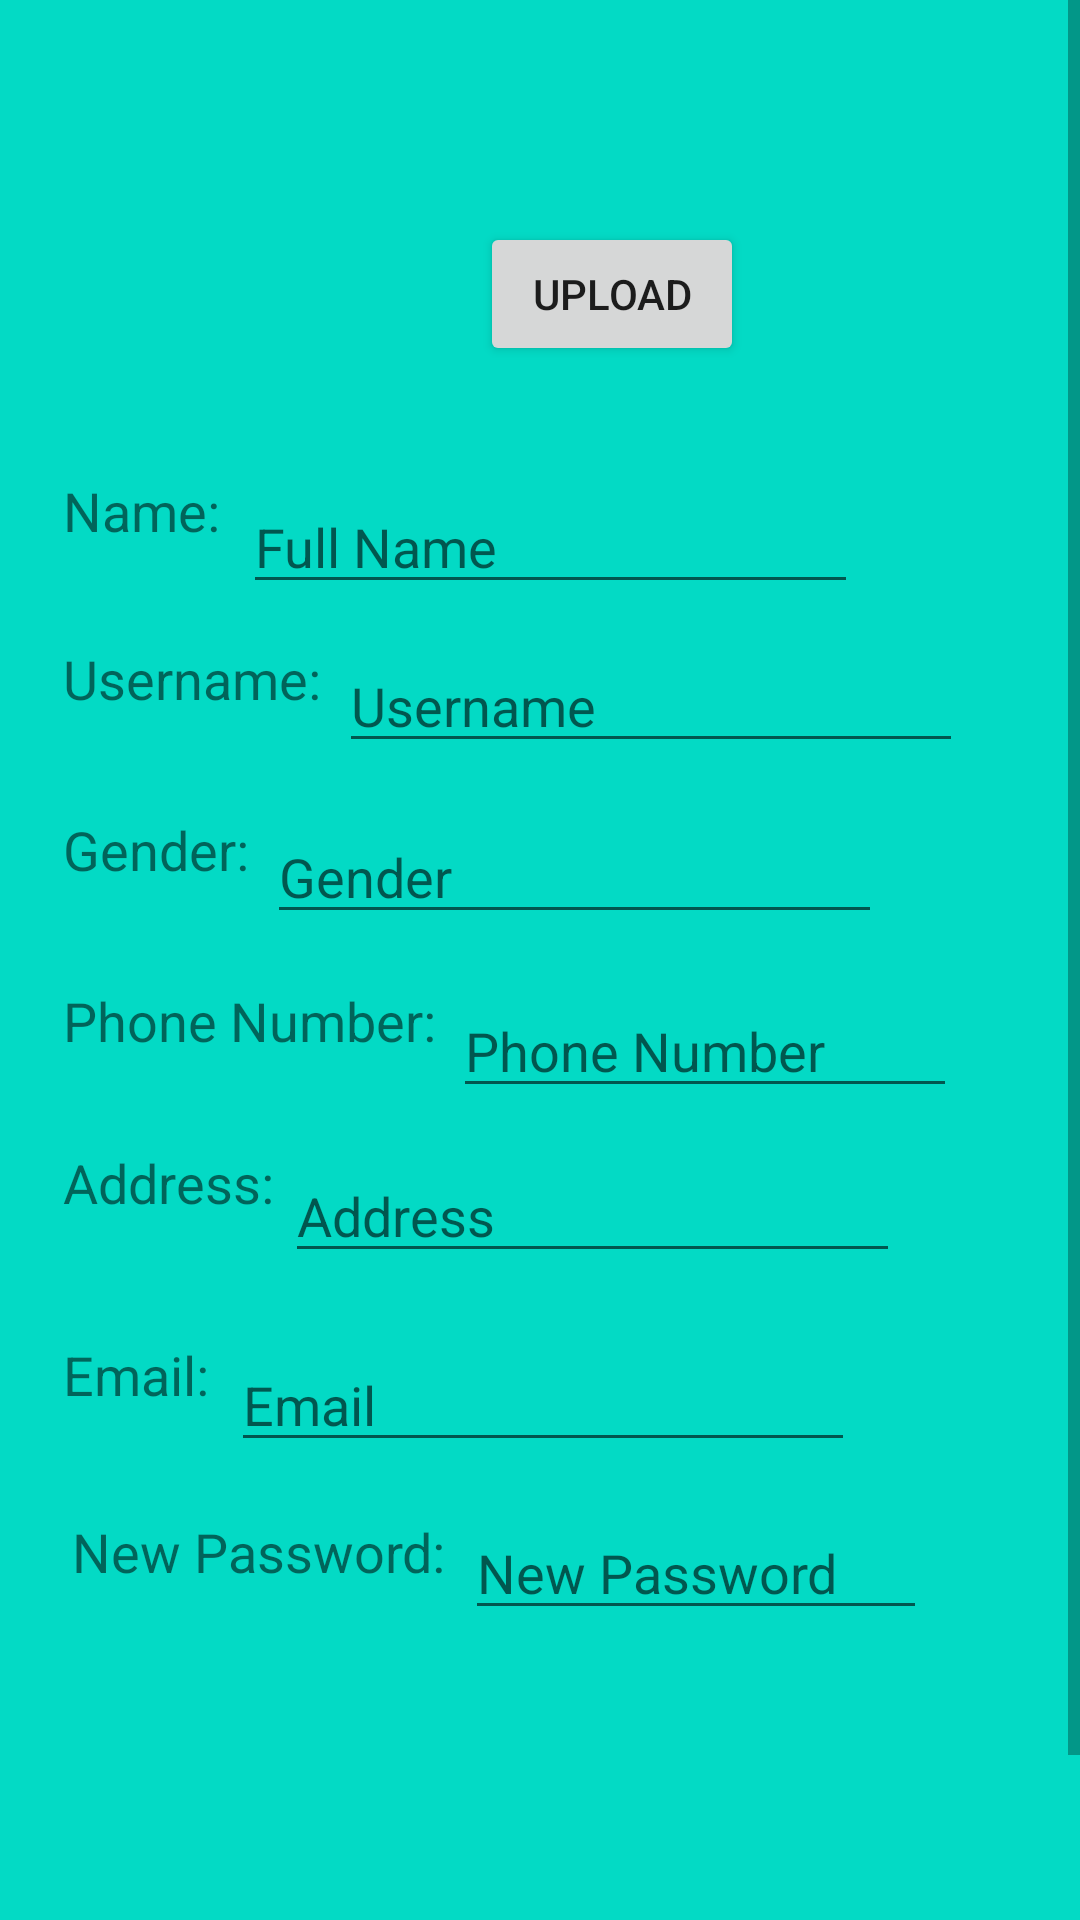

Android layout source for this screen:
<!-- AndroidManifest.xml: application theme AppTheme -->
<!-- res/layout/acivity_edit_profile_page.xml -->
<?xml version="1.0" encoding="utf-8"?>

<ScrollView xmlns:android="http://schemas.android.com/apk/res/android"
    xmlns:app="http://schemas.android.com/apk/res-auto"
    xmlns:tools="http://schemas.android.com/tools"
    android:layout_width="match_parent"
    android:layout_height="match_parent"
    android:background="@color/colorAccent"
    >

    <RelativeLayout
        android:layout_width="match_parent"
        android:layout_height="700dp">

        <EditText
            android:id="@+id/passwordET"
            android:layout_width="wrap_content"
            android:layout_height="wrap_content"
            android:layout_alignParentStart="true"
            android:layout_alignParentTop="true"
            android:layout_alignParentEnd="true"
            android:layout_centerHorizontal="true"
            android:layout_marginStart="155dp"
            android:layout_marginTop="502dp"
            android:layout_marginEnd="51dp"
            android:hint="New Password"
            android:inputType="textPassword"
            android:textSize="18dp" />

        <TextView
            android:id="@+id/textView9"
            android:layout_width="wrap_content"
            android:layout_height="wrap_content"
            android:layout_alignParentStart="true"
            android:layout_alignParentTop="true"
            android:layout_marginStart="24dp"
            android:layout_marginTop="505dp"
            android:text="New Password: "
            android:textSize="18dp" />

        <ImageView
            android:id="@+id/profilePicture"
            android:layout_width="85dp"
            android:layout_height="85dp"
            android:layout_alignParentStart="true"
            android:layout_alignParentTop="true"
            android:layout_marginStart="40dp"
            android:layout_marginTop="40dp"
            android:scaleType="fitXY"
            android:src="@drawable/ic_account" />

        <EditText
            android:id="@+id/fullNameET"
            android:layout_width="wrap_content"
            android:layout_height="wrap_content"
            android:layout_alignParentStart="true"
            android:layout_alignParentTop="true"
            android:layout_alignParentEnd="true"
            android:layout_centerHorizontal="true"
            android:layout_marginStart="81dp"
            android:layout_marginTop="160dp"
            android:layout_marginEnd="74dp"
            android:hint="Full Name"
            android:textSize="18dp" />

        <EditText
            android:id="@+id/usernameET"
            android:layout_width="254dp"
            android:layout_height="wrap_content"
            android:layout_alignParentStart="true"
            android:layout_alignParentTop="true"
            android:layout_alignParentEnd="true"
            android:layout_centerHorizontal="true"
            android:layout_marginStart="113dp"
            android:layout_marginTop="213dp"
            android:layout_marginEnd="39dp"
            android:hint="Username"
            android:textSize="18dp" />

        <EditText
            android:id="@+id/emailET"
            android:layout_width="match_parent"
            android:layout_height="wrap_content"
            android:layout_alignParentStart="true"
            android:layout_alignParentTop="true"
            android:layout_alignParentEnd="true"
            android:layout_centerHorizontal="true"
            android:layout_marginStart="77dp"
            android:layout_marginTop="446dp"
            android:layout_marginEnd="75dp"
            android:hint="Email"
            android:textSize="18dp" />

        <EditText
            android:id="@+id/genderET"
            android:layout_width="match_parent"
            android:layout_height="wrap_content"
            android:layout_alignParentStart="true"
            android:layout_alignParentTop="true"
            android:layout_alignParentEnd="true"
            android:layout_centerHorizontal="true"
            android:layout_marginStart="89dp"
            android:layout_marginTop="270dp"
            android:layout_marginEnd="66dp"
            android:hint="Gender"
            android:textSize="18dp" />

        <EditText
            android:id="@+id/addressET"
            android:layout_width="match_parent"
            android:layout_height="wrap_content"
            android:layout_alignParentStart="true"
            android:layout_alignParentTop="true"
            android:layout_alignParentEnd="true"
            android:layout_centerHorizontal="true"
            android:layout_marginStart="95dp"
            android:layout_marginTop="383dp"
            android:layout_marginEnd="60dp"
            android:hint="Address"
            android:textSize="18dp" />

        <EditText
            android:id="@+id/phoneET"
            android:layout_width="219dp"
            android:layout_height="wrap_content"
            android:layout_alignParentStart="true"
            android:layout_alignParentTop="true"
            android:layout_alignParentEnd="true"
            android:layout_centerHorizontal="true"
            android:layout_marginStart="151dp"
            android:layout_marginTop="328dp"
            android:layout_marginEnd="41dp"
            android:hint="Phone Number"
            android:textSize="18dp" />

        <Button
            android:id="@+id/updateBtn"
            android:layout_width="wrap_content"
            android:layout_height="wrap_content"
            android:layout_alignParentEnd="true"
            android:layout_alignParentBottom="true"
            android:layout_marginEnd="37dp"
            android:layout_marginBottom="80dp"
            android:text="Update" />

        <TextView
            android:id="@+id/textView2"
            android:layout_width="wrap_content"
            android:layout_height="wrap_content"
            android:layout_alignParentStart="true"
            android:layout_alignParentTop="true"
            android:layout_marginStart="21dp"
            android:layout_marginTop="158dp"
            android:textSize="18dp"
            android:text="Name: " />

        <TextView
            android:id="@+id/textView3"
            android:layout_width="wrap_content"
            android:layout_height="wrap_content"
            android:layout_alignParentStart="true"
            android:layout_alignParentTop="true"
            android:layout_marginStart="21dp"
            android:layout_marginTop="214dp"
            android:text="Username: "
            android:textSize="18dp" />

        <TextView
            android:id="@+id/textView4"
            android:layout_width="wrap_content"
            android:layout_height="wrap_content"
            android:layout_alignParentStart="true"
            android:layout_alignParentTop="true"
            android:layout_marginStart="21dp"
            android:layout_marginTop="271dp"
            android:text="Gender: "
            android:textSize="18dp" />

        <TextView
            android:id="@+id/textView5"
            android:layout_width="wrap_content"
            android:layout_height="wrap_content"
            android:layout_alignParentStart="true"
            android:layout_alignParentTop="true"
            android:layout_marginStart="21dp"
            android:layout_marginTop="328dp"
            android:text="Phone Number: "
            android:textSize="18dp" />

        <TextView
            android:id="@+id/textView6"
            android:layout_width="wrap_content"
            android:layout_height="wrap_content"
            android:layout_alignParentStart="true"
            android:layout_alignParentTop="true"
            android:layout_marginStart="21dp"
            android:layout_marginTop="382dp"
            android:text="Address: "
            android:textSize="18dp" />

        <TextView
            android:id="@+id/textView7"
            android:layout_width="wrap_content"
            android:layout_height="wrap_content"
            android:layout_alignParentStart="true"
            android:layout_alignParentTop="true"
            android:layout_marginStart="21dp"
            android:layout_marginTop="446dp"
            android:text="Email: "
            android:textSize="18dp" />

        <Button
            android:id="@+id/uploadBtn"
            android:layout_width="wrap_content"
            android:layout_height="wrap_content"
            android:layout_alignParentStart="true"
            android:layout_alignParentTop="true"
            android:layout_marginStart="160dp"
            android:layout_marginTop="74dp"
            android:text="Upload" />

    </RelativeLayout>

</ScrollView>
<!-- resources referenced by this layout -->
<resources>
  <style name="AppTheme" parent="Theme.AppCompat.Light.DarkActionBar">
          
          <item name="colorPrimary">@color/colorPrimary</item>
          <item name="colorPrimaryDark">@color/colorPrimaryDark</item>
          <item name="colorAccent">@color/colorAccent</item>
          <item name="windowActionBar">false</item>
          <item name="windowNoTitle">true</item>
          <item name="android:statusBarColor">@android:color/transparent</item>
      </style>
  <!-- not gathered from this repository: default colours our renderer supplied (Android Studio template values) -->
  <color name="colorPrimary">#FF6200EE</color>
  <color name="colorPrimaryDark">#FF3700B3</color>
  <color name="colorAccent">#FF03DAC5</color>
</resources>
